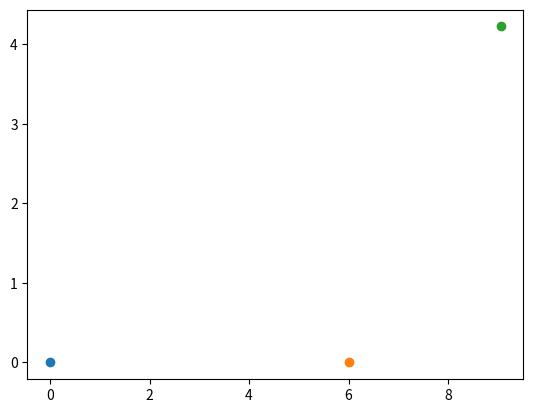

This figure's Python source:
import numpy as np
import matplotlib.pyplot as plt

C = (0,0)
B = (6,0)
D = (np.cos(25/180*np.pi) * 10 , np.sin(25/180*np.pi) * 10 )


plt.scatter(*C)
plt.scatter(*B)
plt.scatter(*D)
plt.show()
